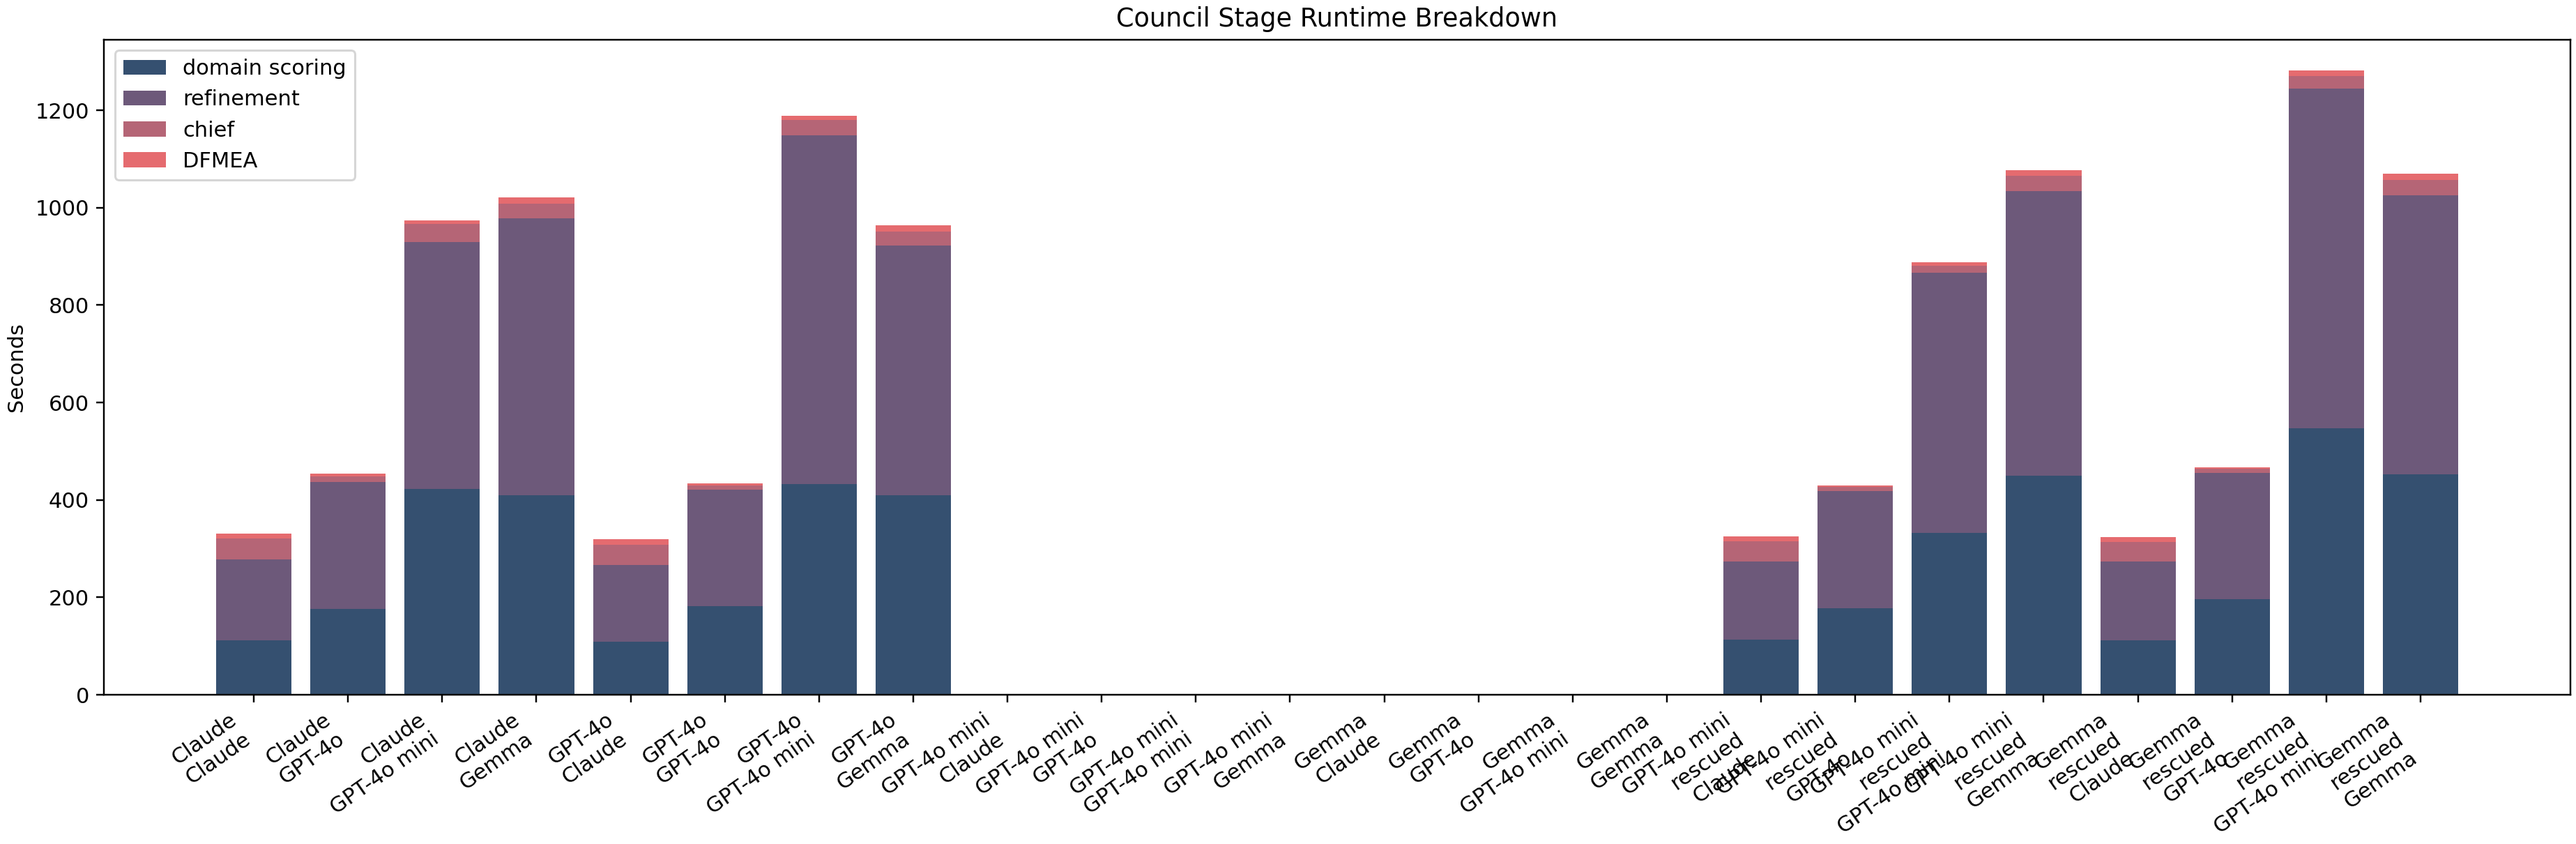

The data file committed next to this chart (first rows):
upstream_bundle, council_bundle, stage, stage_label, seconds
claude, claude, council_stage_2_domain_scoring_s, domain scoring, 111.6
claude, gpt4o, council_stage_2_domain_scoring_s, domain scoring, 176.5
claude, gpt4omini, council_stage_2_domain_scoring_s, domain scoring, 423.1
claude, gemma, council_stage_2_domain_scoring_s, domain scoring, 409.7
gpt4o, claude, council_stage_2_domain_scoring_s, domain scoring, 109.4
gpt4o, gpt4o, council_stage_2_domain_scoring_s, domain scoring, 181.9
gpt4o, gpt4omini, council_stage_2_domain_scoring_s, domain scoring, 432
gpt4o, gemma, council_stage_2_domain_scoring_s, domain scoring, 409.6
gpt4omini, claude, council_stage_2_domain_scoring_s, domain scoring, 0.0
gpt4omini, gpt4o, council_stage_2_domain_scoring_s, domain scoring, 0.0
gpt4omini, gpt4omini, council_stage_2_domain_scoring_s, domain scoring, 0.0
gpt4omini, gemma, council_stage_2_domain_scoring_s, domain scoring, 0.0
gemma, claude, council_stage_2_domain_scoring_s, domain scoring, 0.0
gemma, gpt4o, council_stage_2_domain_scoring_s, domain scoring, 0.0
gemma, gpt4omini, council_stage_2_domain_scoring_s, domain scoring, 0.0
gemma, gemma, council_stage_2_domain_scoring_s, domain scoring, 0.0
gpt4omini_rescued, claude, council_stage_2_domain_scoring_s, domain scoring, 113.3
gpt4omini_rescued, gpt4o, council_stage_2_domain_scoring_s, domain scoring, 177.7
gpt4omini_rescued, gpt4omini, council_stage_2_domain_scoring_s, domain scoring, 333
gpt4omini_rescued, gemma, council_stage_2_domain_scoring_s, domain scoring, 450.2
gemma_rescued, claude, council_stage_2_domain_scoring_s, domain scoring, 112.4
gemma_rescued, gpt4o, council_stage_2_domain_scoring_s, domain scoring, 196.4
gemma_rescued, gpt4omini, council_stage_2_domain_scoring_s, domain scoring, 547.8
gemma_rescued, gemma, council_stage_2_domain_scoring_s, domain scoring, 452.4
claude, claude, council_stage_3_5_preselection_refinemen…, refinement, 166.7
claude, gpt4o, council_stage_3_5_preselection_refinemen…, refinement, 261
claude, gpt4omini, council_stage_3_5_preselection_refinemen…, refinement, 506.9
claude, gemma, council_stage_3_5_preselection_refinemen…, refinement, 568.3
gpt4o, claude, council_stage_3_5_preselection_refinemen…, refinement, 157.3
gpt4o, gpt4o, council_stage_3_5_preselection_refinemen…, refinement, 238.7
gpt4o, gpt4omini, council_stage_3_5_preselection_refinemen…, refinement, 716.7
gpt4o, gemma, council_stage_3_5_preselection_refinemen…, refinement, 513
gpt4omini, claude, council_stage_3_5_preselection_refinemen…, refinement, 0.0
gpt4omini, gpt4o, council_stage_3_5_preselection_refinemen…, refinement, 0.0
gpt4omini, gpt4omini, council_stage_3_5_preselection_refinemen…, refinement, 0.0
gpt4omini, gemma, council_stage_3_5_preselection_refinemen…, refinement, 0.0
gemma, claude, council_stage_3_5_preselection_refinemen…, refinement, 0.0
gemma, gpt4o, council_stage_3_5_preselection_refinemen…, refinement, 0.0
gemma, gpt4omini, council_stage_3_5_preselection_refinemen…, refinement, 0.0
gemma, gemma, council_stage_3_5_preselection_refinemen…, refinement, 0.0
gpt4omini_rescued, claude, council_stage_3_5_preselection_refinemen…, refinement, 160.4
gpt4omini_rescued, gpt4o, council_stage_3_5_preselection_refinemen…, refinement, 240.4
gpt4omini_rescued, gpt4omini, council_stage_3_5_preselection_refinemen…, refinement, 534.2
gpt4omini_rescued, gemma, council_stage_3_5_preselection_refinemen…, refinement, 583.9
gemma_rescued, claude, council_stage_3_5_preselection_refinemen…, refinement, 160.7
gemma_rescued, gpt4o, council_stage_3_5_preselection_refinemen…, refinement, 259.2
gemma_rescued, gpt4omini, council_stage_3_5_preselection_refinemen…, refinement, 697.2
gemma_rescued, gemma, council_stage_3_5_preselection_refinemen…, refinement, 573.1
claude, claude, council_stage_4_chief_selection_s, chief, 42.46
claude, gpt4o, council_stage_4_chief_selection_s, chief, 11.05
claude, gpt4omini, council_stage_4_chief_selection_s, chief, 37.44
claude, gemma, council_stage_4_chief_selection_s, chief, 30.42
gpt4o, claude, council_stage_4_chief_selection_s, chief, 41.93
gpt4o, gpt4o, council_stage_4_chief_selection_s, chief, 8.601
gpt4o, gpt4omini, council_stage_4_chief_selection_s, chief, 31.98
gpt4o, gemma, council_stage_4_chief_selection_s, chief, 28.45
gpt4omini, claude, council_stage_4_chief_selection_s, chief, 0.0
gpt4omini, gpt4o, council_stage_4_chief_selection_s, chief, 0.0
gpt4omini, gpt4omini, council_stage_4_chief_selection_s, chief, 0.0
gpt4omini, gemma, council_stage_4_chief_selection_s, chief, 0.0
... 36 more rows
